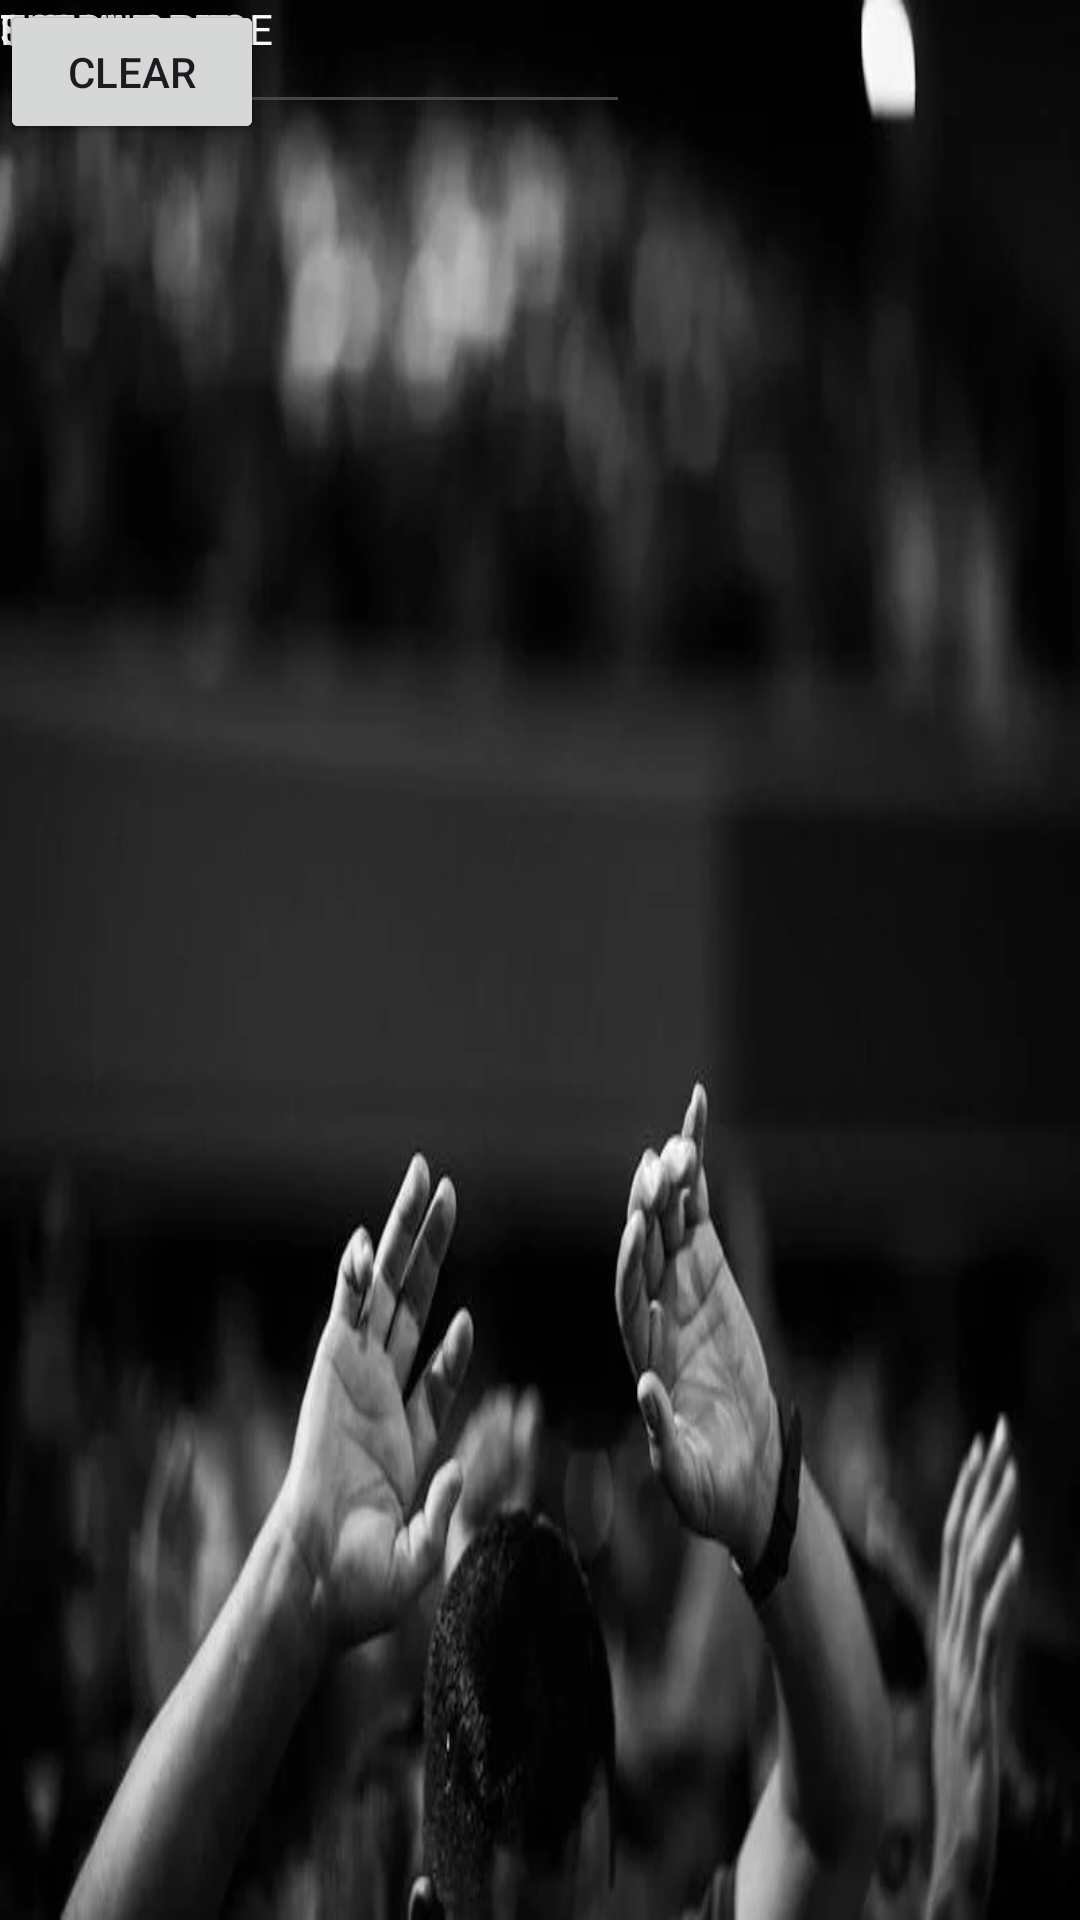

Android layout source for this screen:
<!-- AndroidManifest.xml: application theme Theme.SIGNUPPAGE -->
<!-- res/layout/activity_main.xml -->
<?xml version="1.0" encoding="utf-8"?>
<androidx.constraintlayout.widget.ConstraintLayout xmlns:android="http://schemas.android.com/apk/res/android"
    xmlns:app="http://schemas.android.com/apk/res-auto"
    xmlns:tools="http://schemas.android.com/tools"
    android:id="@+id/BtnContinue"
    android:layout_width="match_parent"
    android:layout_height="match_parent"
    android:background="@drawable/background"
    tools:context=".MainActivity">

    <TextView
        android:id="@+id/textView"
        android:layout_width="wrap_content"
        android:layout_height="wrap_content"
        android:text="SIGN UP PAGE"
        android:textColor="#FFFFFF"
        tools:layout_editor_absoluteX="94dp"
        tools:layout_editor_absoluteY="54dp" />

    <TextView
        android:id="@+id/textView2"
        android:layout_width="wrap_content"
        android:layout_height="wrap_content"
        android:text="PASSWORD"
        android:textColor="#FFFFFF"
        tools:layout_editor_absoluteX="35dp"
        tools:layout_editor_absoluteY="240dp" />

    <EditText
        android:id="@+id/editTextText"
        android:layout_width="wrap_content"
        android:layout_height="wrap_content"
        android:ems="10"
        android:inputType="text"
        tools:layout_editor_absoluteX="120dp"
        tools:layout_editor_absoluteY="155dp" />

    <TextView
        android:id="@+id/textView3"
        android:layout_width="wrap_content"
        android:layout_height="wrap_content"
        android:text="USER NAME"
        android:textColor="#FFFFFF"
        tools:layout_editor_absoluteX="35dp"
        tools:layout_editor_absoluteY="173dp" />

    <EditText
        android:id="@+id/editTextText2"
        android:layout_width="wrap_content"
        android:layout_height="wrap_content"
        android:ems="10"
        android:inputType="text"
        tools:layout_editor_absoluteX="125dp"
        tools:layout_editor_absoluteY="222dp" />

    <TextView
        android:id="@+id/textView4"
        android:layout_width="wrap_content"
        android:layout_height="wrap_content"
        android:text="TextView"
        android:textColor="#FFFFFF"
        tools:layout_editor_absoluteX="42dp"
        tools:layout_editor_absoluteY="292dp" />

    <EditText
        android:id="@+id/editTextText3"
        android:layout_width="wrap_content"
        android:layout_height="wrap_content"
        android:ems="10"
        android:inputType="text"
        tools:layout_editor_absoluteX="126dp"
        tools:layout_editor_absoluteY="278dp" />

    <Button
        android:id="@+id/button"
        android:layout_width="wrap_content"
        android:layout_height="wrap_content"
        android:text="Submit"
        tools:layout_editor_absoluteX="35dp"
        tools:layout_editor_absoluteY="365dp" />

    <Button
        android:id="@+id/button2"
        android:layout_width="wrap_content"
        android:layout_height="wrap_content"
        android:text="Sign up "
        tools:layout_editor_absoluteX="175dp"
        tools:layout_editor_absoluteY="366dp" />

    <Button
        android:id="@+id/button3"
        android:layout_width="wrap_content"
        android:layout_height="wrap_content"
        android:text="Clear"
        tools:layout_editor_absoluteX="284dp"
        tools:layout_editor_absoluteY="366dp" />

</androidx.constraintlayout.widget.ConstraintLayout>
<!-- resources referenced by this layout -->
<resources>
  <!-- drawable background: png bitmap (drawable, 229880 bytes) -->
  <style name="Theme.SIGNUPPAGE" parent="Base.Theme.SIGNUPPAGE" />
  <style name="Base.Theme.SIGNUPPAGE" parent="Theme.Material3.DayNight.NoActionBar">
          
          
      </style>
</resources>
